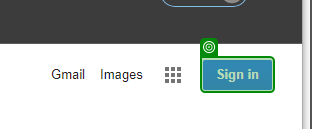
Task: Process to automate the gathering of Revature associate information and creating a GitHub organization for said associates.
Workflow: Google_SignOut

Step 1: check the link 'Sign in' in window 'Google' (msedge.exe)
